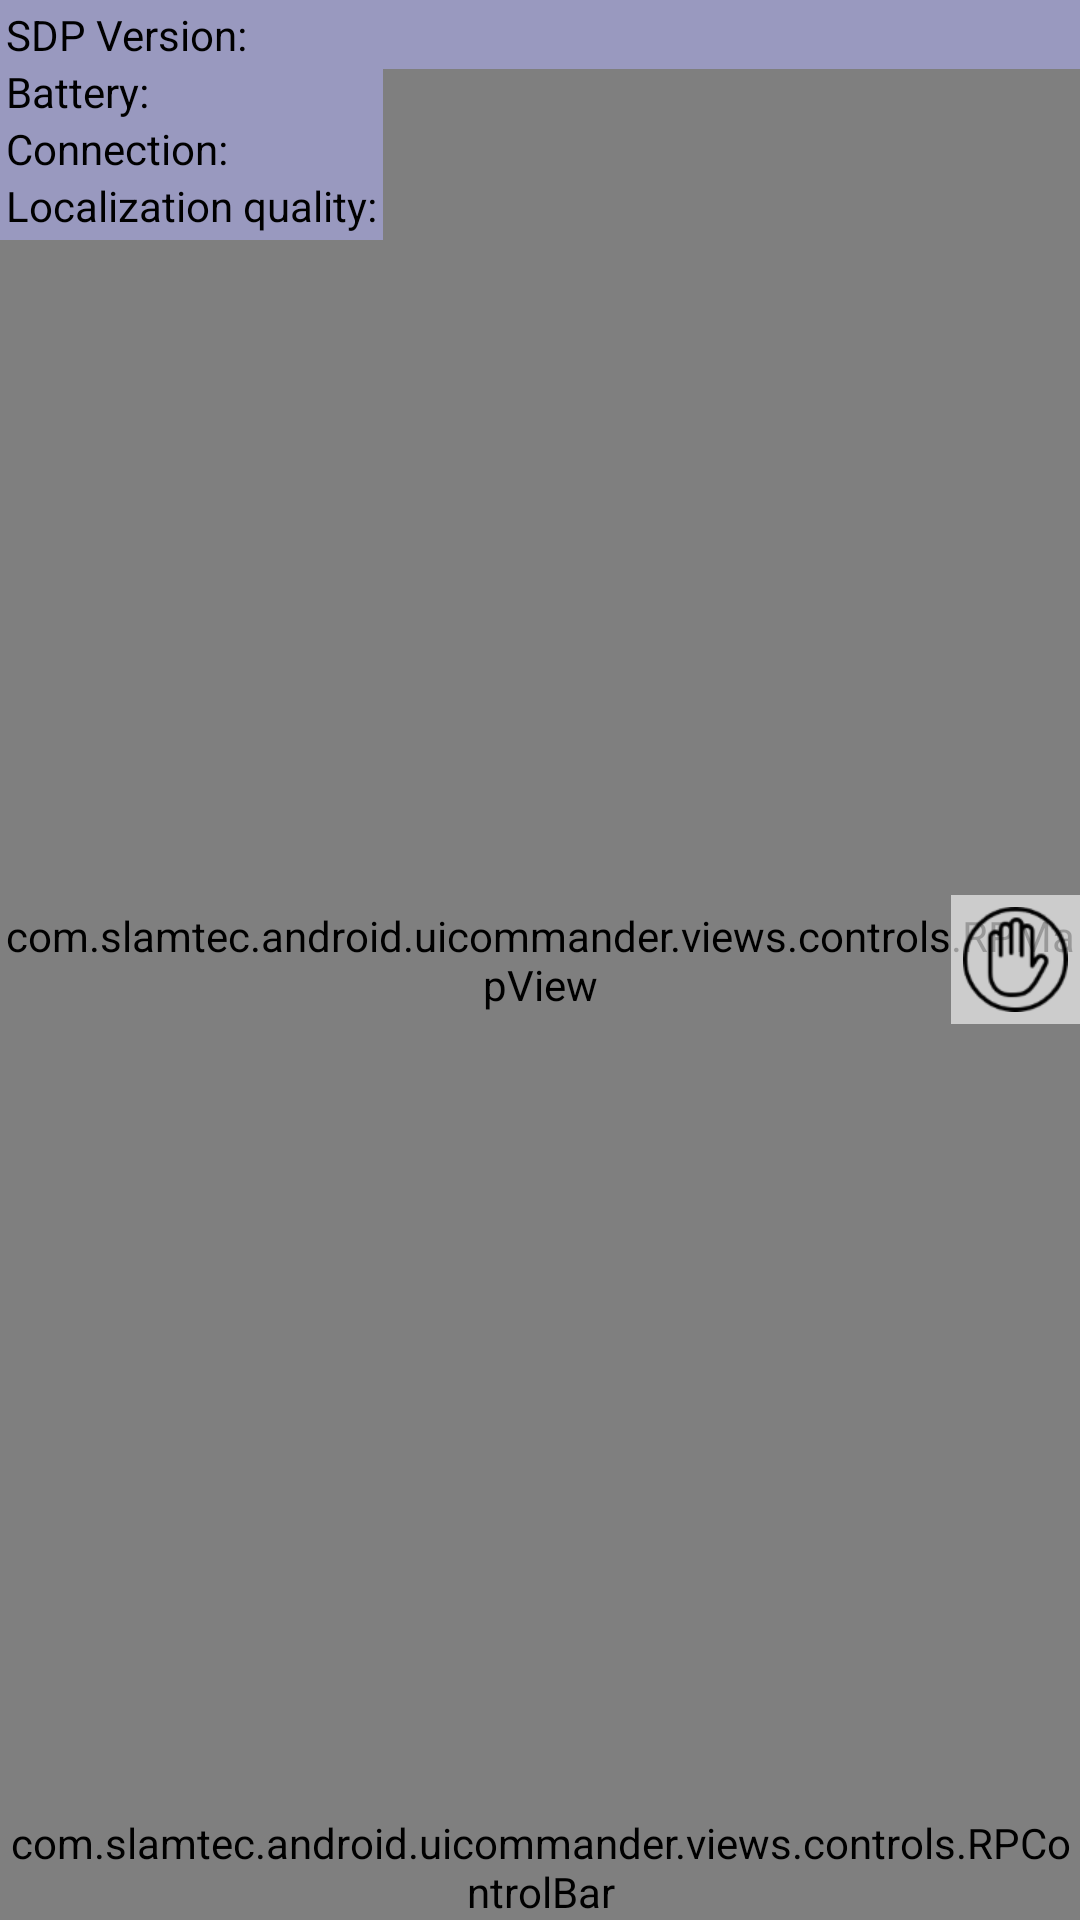

Reconstruct the res/layout file that produces this screen, plus the resources it refers to.
<!-- AndroidManifest.xml: application theme AppTheme -->
<!-- res/layout/activity_rpmap.xml -->
<?xml version="1.0" encoding="utf-8"?>
<RelativeLayout xmlns:android="http://schemas.android.com/apk/res/android"
    android:id="@+id/root"
    android:layout_width="fill_parent"
    android:layout_height="fill_parent">

    <com.slamtec.android.uicommander.views.controls.RPMapView
        android:id="@+id/map_view"
        android:layout_width="fill_parent"
        android:layout_height="fill_parent" />

    <com.slamtec.android.uicommander.views.controls.RPControlBar
        android:id="@+id/control_bar"
        android:layout_width="fill_parent"
        android:layout_height="wrap_content"
        android:layout_alignParentBottom="true" />

    <RelativeLayout
        android:id="@+id/layout_status"
        android:layout_width="wrap_content"
        android:layout_height="wrap_content"
        android:background="@color/light_blue"
        android:padding="2.0dip">

        <TextView
            android:id="@+id/text_sdp_version_title"
            style="@style/StatusText"
            android:layout_width="wrap_content"
            android:layout_height="wrap_content"
            android:text="@string/sdp_version" />

        <TextView
            android:id="@+id/text_sdp_version_content"
            style="@style/StatusText"
            android:layout_width="wrap_content"
            android:layout_height="wrap_content"
            android:layout_toRightOf="@id/text_sdp_version_title" />

        <TextView
            android:id="@+id/text_battery_percentage_title"
            style="@style/StatusText"
            android:layout_width="wrap_content"
            android:layout_height="wrap_content"
            android:layout_below="@id/text_sdp_version_title"
            android:text="@string/battery_percentage" />

        <TextView
            android:id="@+id/text_battery_percentage_content"
            style="@style/StatusText"
            android:layout_width="wrap_content"
            android:layout_height="wrap_content"
            android:layout_alignBaseline="@id/text_battery_percentage_title"
            android:layout_toRightOf="@id/text_battery_percentage_title" />

        <TextView
            android:id="@+id/text_connection_status_title"
            style="@style/StatusText"
            android:layout_width="wrap_content"
            android:layout_height="wrap_content"
            android:layout_below="@id/text_battery_percentage_title"
            android:text="@string/connection_status" />

        <TextView
            android:id="@+id/text_connection_status_content"
            style="@style/StatusText"
            android:layout_width="wrap_content"
            android:layout_height="wrap_content"
            android:layout_alignBaseline="@id/text_connection_status_title"
            android:layout_toRightOf="@id/text_connection_status_title" />

        <TextView
            android:id="@+id/text_localization_quality_title"
            style="@style/StatusText"
            android:layout_width="wrap_content"
            android:layout_height="wrap_content"
            android:layout_below="@id/text_connection_status_title"
            android:text="Localization quality:" />

        <TextView
            android:id="@+id/text_localization_quality"
            style="@style/StatusText"
            android:layout_width="wrap_content"
            android:layout_height="wrap_content"
            android:layout_alignBaseline="@id/text_localization_quality_title"
            android:layout_toRightOf="@id/text_localization_quality_title" />
    </RelativeLayout>

    <TextView
        android:id="@+id/text_status"
        style="@style/StatusText"
        android:layout_width="fill_parent"
        android:layout_height="wrap_content"
        android:layout_toRightOf="@id/layout_status"
        android:background="@color/light_blue"
        android:gravity="right"
        android:padding="2.0dip" />

    <ImageView
        android:id="@+id/button_stop"
        android:layout_width="wrap_content"
        android:layout_height="wrap_content"
        android:layout_alignParentRight="true"
        android:layout_centerVertical="true"
        android:background="#99ffffff"
        android:padding="4.0dip"
        android:src="@mipmap/button_cancel_action" />
</RelativeLayout>
<!-- resources referenced by this layout -->
<resources>
  <color name="light_blue">#7fb3b3ff</color>
  <!-- mipmap button_cancel_action: png bitmap (mipmap-mdpi, 2201 bytes) -->
  <string name="battery_percentage">Battery:</string>
  <string name="connection_status">Connection:</string>
  <string name="sdp_version">SDP Version:</string>
  <style name="StatusText" parent="@style/TextAppearance.AppCompat.Display1">
          <item name="android:textSize">14.0sp</item>
          <item name="android:textColor">@color/Black</item>
          <item name="android:singleLine">true</item>
      </style>
  <style name="AppTheme" parent="Theme.AppCompat">
          
          <item name="colorPrimary">@color/colorPrimary</item>
          <item name="colorPrimaryDark">@color/colorPrimaryDark</item>
          <item name="colorAccent">@color/colorAccent</item>
      </style>
  <color name="Black">#ff000000</color>
  <color name="colorPrimary">#3F51B5</color>
  <color name="colorPrimaryDark">#303F9F</color>
  <color name="colorAccent">#FF4081</color>
</resources>
